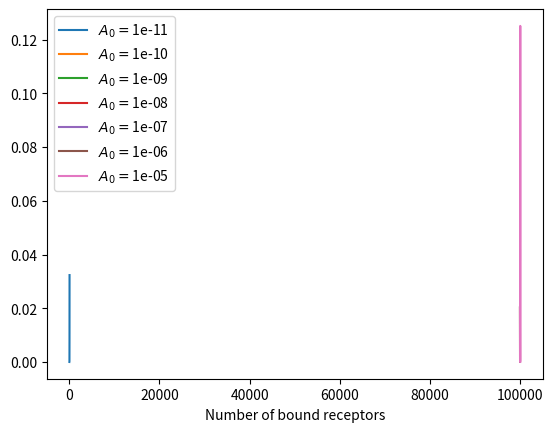

Recreate this plot in Python.
import numpy as np
import matplotlib.pyplot as plt
import seaborn as sns
from scipy.integrate import solve_ivp
from scipy.special import comb

def prob_eqn(t, z, k_on, k_off, A):

    return  k_on*A*(1 - z) - k_off*z

def bindings(i, n, s):
    s = int(s)
    i = int(i)
    #coeff = np.math.factorial(s)//(np.math.factorial(i)*np.math.factorial(s-i))
    return comb(s, i)*(n**i)*((1-n)**(s-i))

def solve_n(t_end, k_on, k_off, A0):
    z0 = [0]
    t = np.geomspace(1e-6, t_end, 1000)
    t_span = [0, t_end]

    z = solve_ivp(prob_eqn, t_span, z0, args = (k_on, k_off, A0), method="Radau", t_eval=t)

    vals = z.y[0]
    #plt.semilogx(z.t, vals)
    n= vals[-1]

    return n

def calc_distribution(ints, n, s):

    probs = []

    for i in ints:
        probs.append(bindings(i, n, s))
    
    return probs

def zero_to_nan(values):
    """Replace every 0 with 'nan' and return a copy."""
    return [float('nan') if x <= 1e-6 else x for x in values]

A0s = [1e-11, 1e-10, 1e-9, 1e-8, 1e-7, 1e-6, 1e-5]
number_receptors = 1e5
ints = np.arange(0, number_receptors)
y = []
for A0 in A0s:

    n = solve_n(1000, 1e5, 1e-4, A0)
    probs = calc_distribution(ints, n, number_receptors)
    y.append(probs)

for i in range(len(y)):
    probs = y[i]
    filtered_probs = zero_to_nan(probs)
    plt.plot(ints, filtered_probs, label=r'$A_0 = $' + str(A0s[i]))

plt.xlabel('Number of bound receptors')
plt.legend()
plt.show()
    


